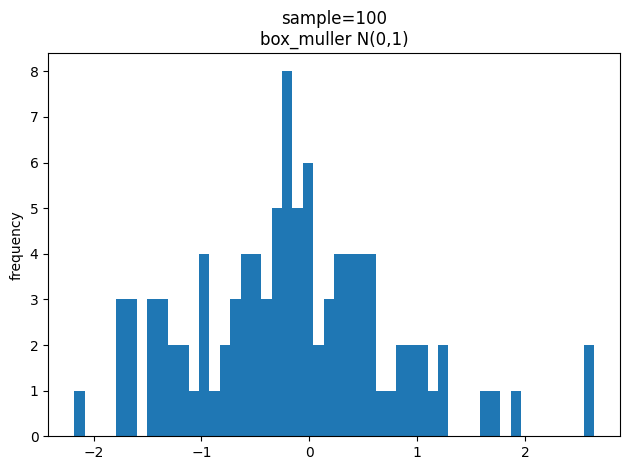
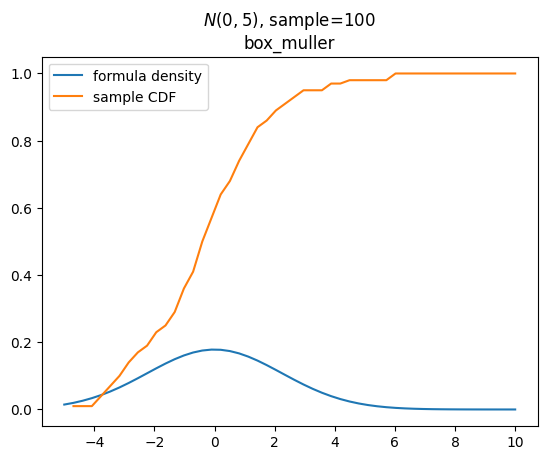
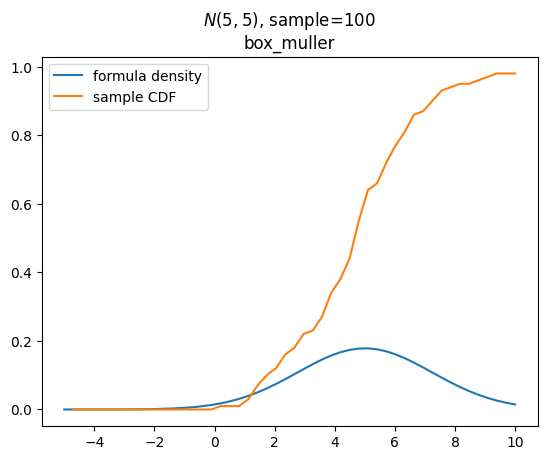
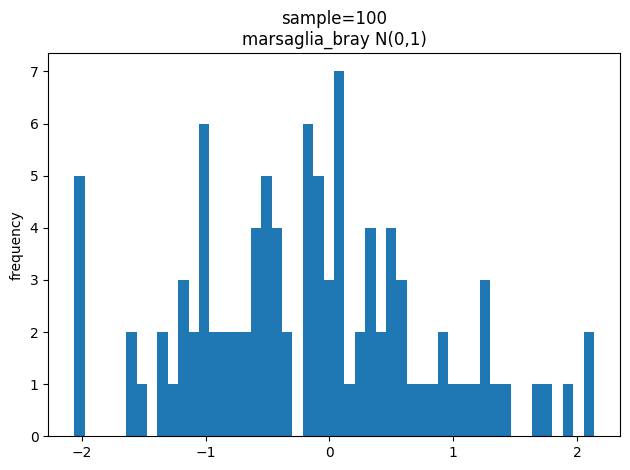
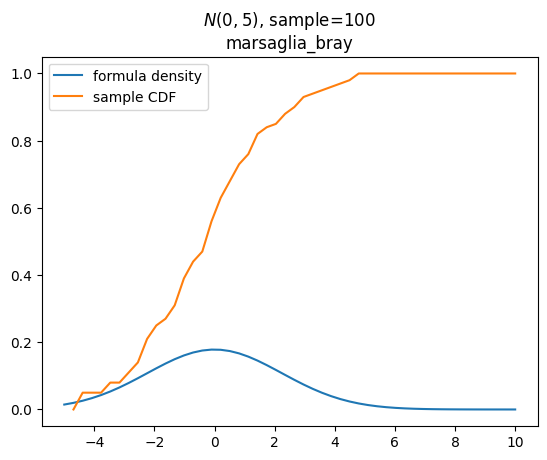
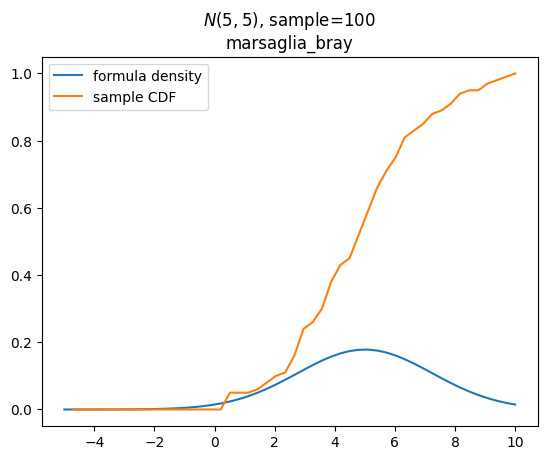
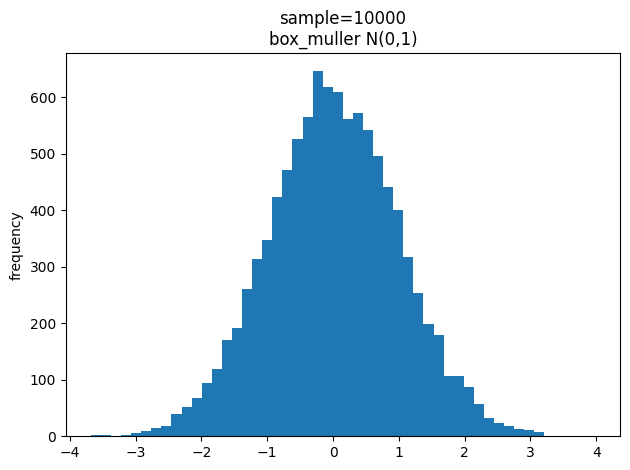
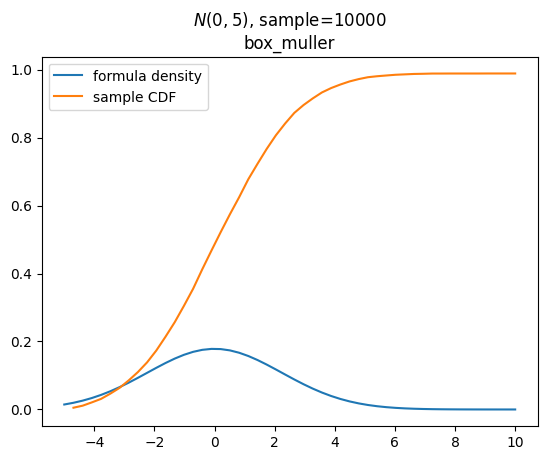
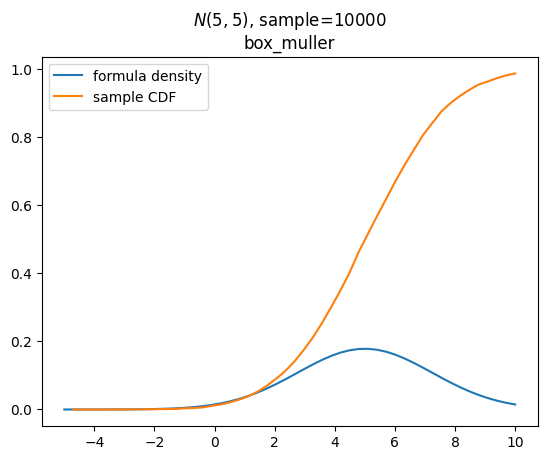
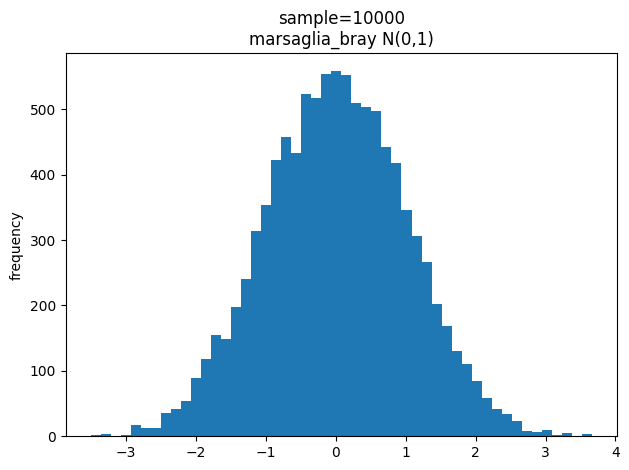
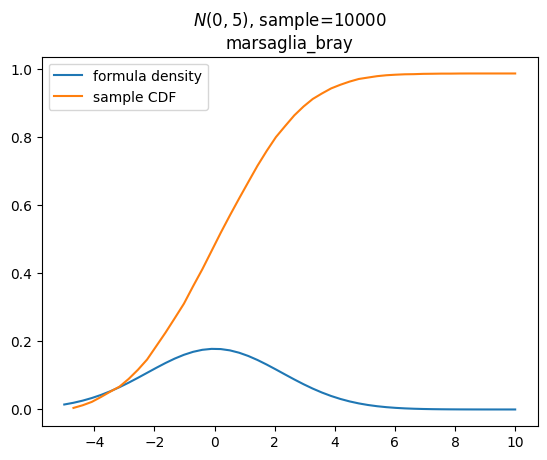
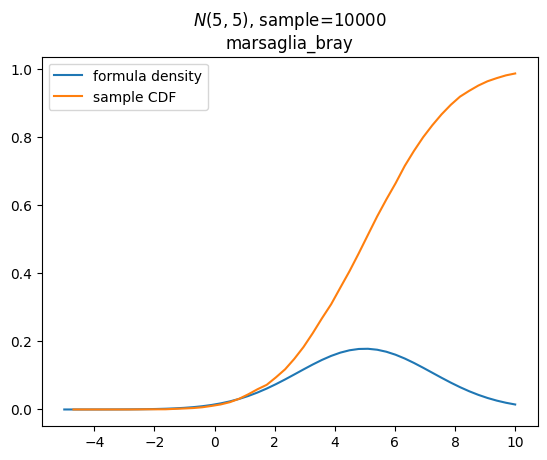

These charts were generated, in order, by the following Python code:
import numpy as np
from random import random
from math import sin, cos, log, pi, sqrt
import time
import matplotlib.pyplot as plt
plt.style.use('default')


# density functions from the formula
def normal_density(mean, var, x):
    return np.exp(-((x-mean)**2)/(2*var))/np.sqrt(2*np.pi*var)

def box_muller(num_samples):
    start = time.time()
    result = []
    for _ in range(int(num_samples/2)):
        u1, u2 = random(), random()
        R = -2*log(u1)
        v = 2*pi*u2
        rtR = sqrt(R)
        z1 = rtR*cos(v)
        z2 = rtR*sin(v)
        result.append(z1)
        result.append(z2)
    end = time.time()
    print('\n\nBox-Muller\n---------')
    print(f'{num_samples} samples time = {(end-start)*1000:.4f}ms')
    print('\n\n')
    return result

def marsaglia_bray(num_samples):
    start = time.time()
    result = []
    tries = 0
    for _ in range(int(num_samples/2)):
        x = 2
        u1, u2 = -1, -1
        while x > 1:
            tries += 1
            u1, u2 = random(), random()
            u1, u2 = 2*u1 - 1, 2*u2 - 1
            x = u1**2 + u2**2
        y = sqrt(-2*log(x)/x)
        z1, z2 = u1*y, u2*y
        result.append(z1)
        result.append(z2)
    end = time.time()
    print('\n\nMarsaglia-Bray\n---------')
    print(f'{num_samples} samples time = {(end-start)*1000:.4f}ms')
    print(f'fraction of rejects = {(tries-(num_samples/2))/tries}')
    print('\n\n')
    return result


num_samples = 10000
method = marsaglia_bray

for num_samples in [100, 10000]:
    for method in [box_muller, marsaglia_bray]:
        # N(0, 1) distribution
        samples = np.array(method(num_samples))

        bins = np.linspace(-5, 10, 50)
        midpts = (bins[1:]+bins[:-1])/2.0

        # part (a)
        print(f'num samples = {samples.size}')
        print(f'mean        = {samples.mean()}')
        print(f'variance    = {samples.var()}')

        # part (b)
        plt.hist(samples, bins=50)
        plt.ylabel('frequency')
        plt.title(f'sample={samples.size}\n{method.__name__} N(0,1)')
        plt.savefig(f'{method.__name__}_{num_samples}_hist.png')
        plt.tight_layout()
        plt.show()
        plt.clf()

        # part (c)
        # N(0,5) mean=0, variance=5
        samples_n05 = samples*np.sqrt(5)
        samples_n55 = samples_n05 + 5


        cdf_sample_n05 = np.cumsum(np.histogram(samples_n05, bins=bins)[0])/num_samples
        cdf_sample_n55 = np.cumsum(np.histogram(samples_n55, bins=bins)[0])/num_samples

        # N(0, 5)
        plt.title(f'$N(0,5)$, sample={samples_n05.size}\n{method.__name__}')
        plt.plot(bins, normal_density(0, 5, bins), label='formula density')
        plt.plot(bins[1:], cdf_sample_n05, label='sample CDF')
        plt.legend(loc="upper left")
        plt.savefig(f'n05_{method.__name__}_{num_samples}.png')
        plt.show()
        plt.clf()

        plt.title(f'$N(5,5)$, sample={samples_n55.size}\n{method.__name__}')
        plt.plot(bins, normal_density(5, 5, bins), label='formula density')
        plt.plot(bins[1:], cdf_sample_n55, label='sample CDF')
        plt.legend(loc="upper left")
        plt.savefig(f'n55_{method.__name__}_{num_samples}.png')
        plt.show()
        plt.clf()

        
for N in [100, 10000, 100000, 1000000]:
    marsaglia_bray(N)
